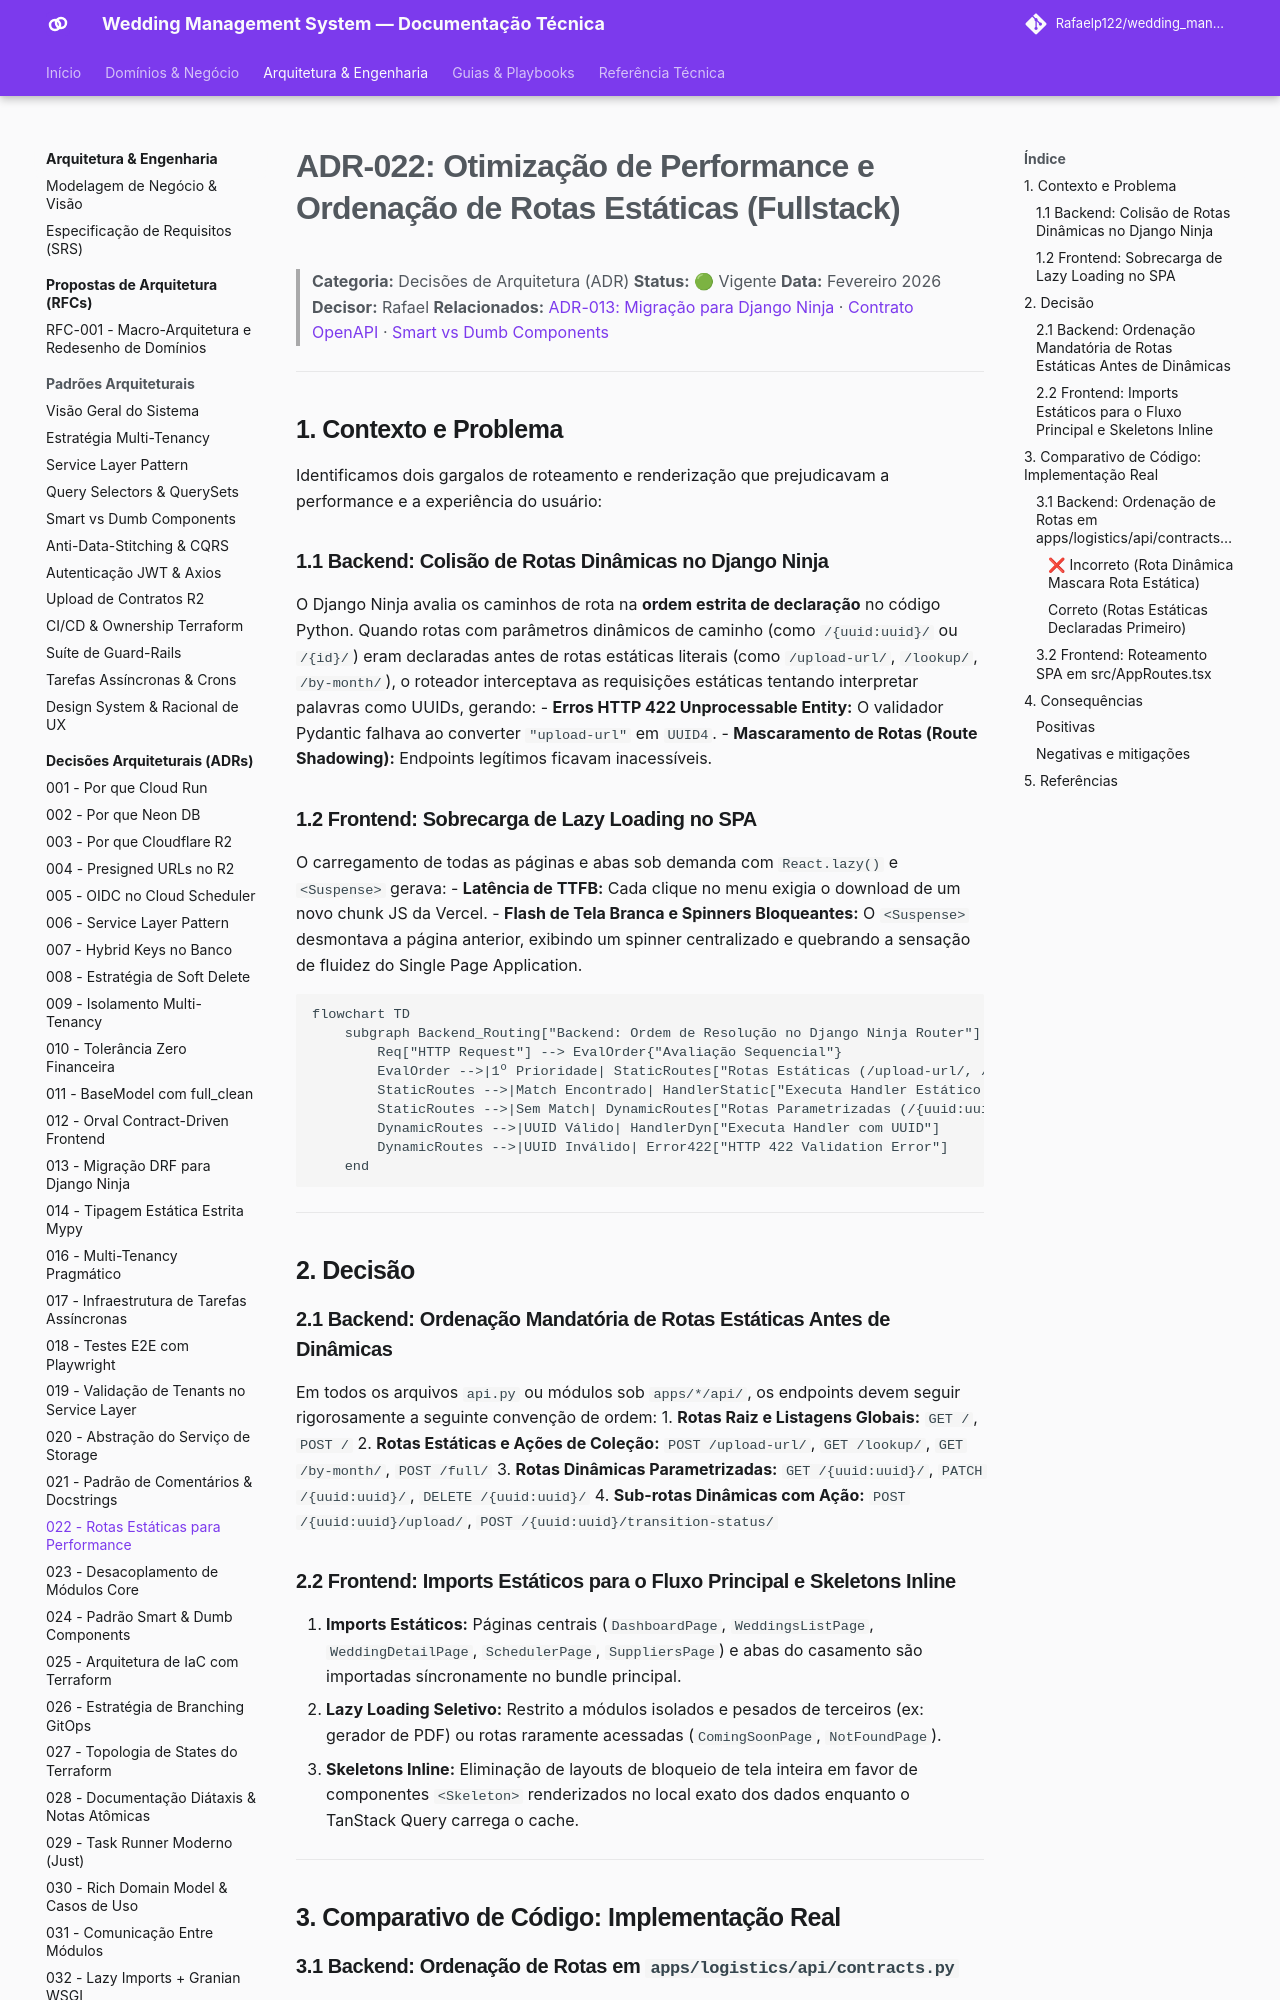

repository: Rafaelp122/wedding_management · page: architecture/adr/022-static-routes-for-performance/index.html · generator: mkdocs

# ADR-022: Otimização de Performance e Ordenação de Rotas Estáticas (Fullstack)

> **Categoria:** Decisões de Arquitetura (ADR)
> **Status:** 🟢 Vigente
> **Data:** Fevereiro 2026
> **Decisor:** Rafael
> **Relacionados:** [ADR-013: Migração para Django Ninja](013-migrate-drf-to-ninja.md) · [Contrato OpenAPI](../../reference/api/openapi-schema.md) · [Smart vs Dumb Components](../concepts/smart-dumb-components.md)

---

## 1. Contexto e Problema

Identificamos dois gargalos de roteamento e renderização que prejudicavam a performance e a experiência do usuário:

### 1.1 Backend: Colisão de Rotas Dinâmicas no Django Ninja
O Django Ninja avalia os caminhos de rota na **ordem estrita de declaração** no código Python. Quando rotas com parâmetros dinâmicos de caminho (como `/{uuid:uuid}/` ou `/{id}/`) eram declaradas antes de rotas estáticas literais (como `/upload-url/`, `/lookup/`, `/by-month/`), o roteador interceptava as requisições estáticas tentando interpretar palavras como UUIDs, gerando:
- **Erros HTTP 422 Unprocessable Entity:** O validador Pydantic falhava ao converter `"upload-url"` em `UUID4`.
- **Mascaramento de Rotas (Route Shadowing):** Endpoints legítimos ficavam inacessíveis.

### 1.2 Frontend: Sobrecarga de Lazy Loading no SPA
O carregamento de todas as páginas e abas sob demanda com `React.lazy()` e `<Suspense>` gerava:
- **Latência de TTFB:** Cada clique no menu exigia o download de um novo chunk JS da Vercel.
- **Flash de Tela Branca e Spinners Bloqueantes:** O `<Suspense>` desmontava a página anterior, exibindo um spinner centralizado e quebrando a sensação de fluidez do Single Page Application.

```mermaid
flowchart TD
    subgraph Backend_Routing["Backend: Ordem de Resolução no Django Ninja Router"]
        Req["HTTP Request"] --> EvalOrder{"Avaliação Sequencial"}
        EvalOrder -->|1º Prioridade| StaticRoutes["Rotas Estáticas (/upload-url/, /lookup/)"]
        StaticRoutes -->|Match Encontrado| HandlerStatic["Executa Handler Estático (200 OK)"]
        StaticRoutes -->|Sem Match| DynamicRoutes["Rotas Parametrizadas (/{uuid:uuid}/)"]
        DynamicRoutes -->|UUID Válido| HandlerDyn["Executa Handler com UUID"]
        DynamicRoutes -->|UUID Inválido| Error422["HTTP 422 Validation Error"]
    end
```

---

## 2. Decisão

### 2.1 Backend: Ordenação Mandatória de Rotas Estáticas Antes de Dinâmicas
Em todos os arquivos `api.py` ou módulos sob `apps/*/api/`, os endpoints devem seguir rigorosamente a seguinte convenção de ordem:
1. **Rotas Raiz e Listagens Globais:** `GET /`, `POST /`
2. **Rotas Estáticas e Ações de Coleção:** `POST /upload-url/`, `GET /lookup/`, `GET /by-month/`, `POST /full/`
3. **Rotas Dinâmicas Parametrizadas:** `GET /{uuid:uuid}/`, `PATCH /{uuid:uuid}/`, `DELETE /{uuid:uuid}/`
4. **Sub-rotas Dinâmicas com Ação:** `POST /{uuid:uuid}/upload/`, `POST /{uuid:uuid}/transition-status/`
